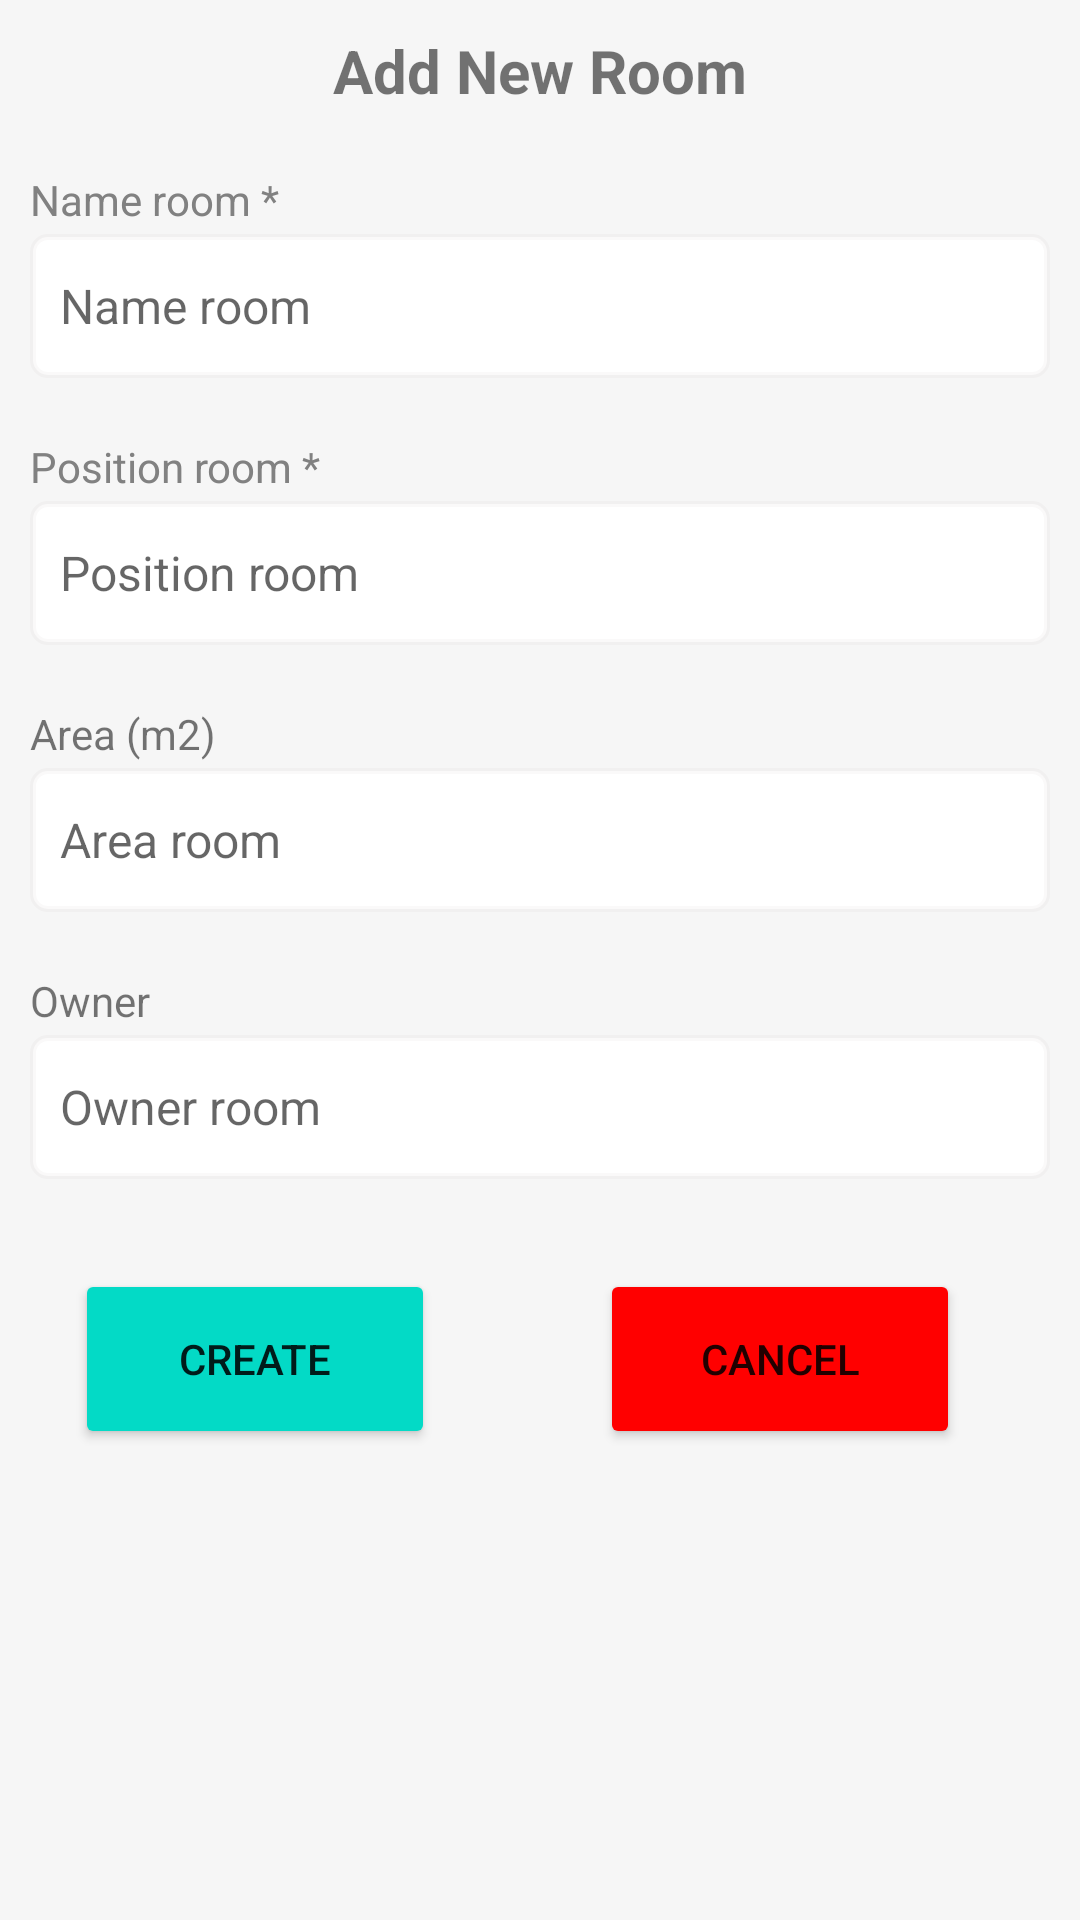

The Android layout XML behind this screen, and the referenced resources:
<!-- AndroidManifest.xml: application theme Theme.AppCompat.Light.NoActionBar -->
<!-- res/layout/form_add_room.xml -->
<?xml version="1.0" encoding="utf-8"?>
<RelativeLayout xmlns:android="http://schemas.android.com/apk/res/android"
    xmlns:app="http://schemas.android.com/apk/res-auto"
    xmlns:tools="http://schemas.android.com/tools"
    android:layout_width="match_parent"
    android:layout_height="match_parent"
    android:background="#F6F6F6"
    android:orientation="vertical"
    android:padding="10dp">

    <TextView
        android:id="@+id/addRoomTitleDialog"
        android:layout_width="match_parent"
        android:layout_height="wrap_content"
        android:gravity="center"
        android:text="Add New Room"
        android:textSize="20sp"
        android:textStyle="bold" />

    
    <TextView
        android:id="@+id/txtRoomName"
        android:layout_width="wrap_content"
        android:layout_height="wrap_content"
        android:layout_below="@+id/addRoomTitleDialog"
        android:text="Name room *"
        android:textColor="#818181"
        android:layout_marginTop="20dp"/>

    <EditText
        android:id="@+id/edtRoomName"
        android:layout_width="match_parent"
        android:layout_height="wrap_content"
        android:layout_below="@+id/txtRoomName"
        android:layout_marginTop="2dp"
        android:background="@drawable/back"
        android:hint="Name room"
        android:inputType="textPersonName"
        android:minHeight="48dp"
        android:paddingStart="10dp"
        android:textSize="16sp" />

    
    <TextView
        android:id="@+id/txtRoomPosition"
        android:layout_width="wrap_content"
        android:layout_height="wrap_content"
        android:layout_below="@+id/edtRoomName"
        android:text="Position room *"
        android:textColor="#818181"
        android:layout_marginTop="20dp"/>

    <EditText
        android:id="@+id/edtRoomPosition"
        android:layout_width="match_parent"
        android:layout_height="wrap_content"
        android:layout_below="@+id/txtRoomPosition"
        android:layout_marginTop="2dp"
        android:background="@drawable/back"
        android:hint="Position room"
        android:inputType="textPersonName"
        android:minHeight="48dp"
        android:paddingStart="10dp"
        android:textSize="16sp" />


    <TextView
        android:id="@+id/txtRoomArea"
        android:layout_width="wrap_content"
        android:layout_height="wrap_content"
        android:layout_marginTop="20dp"
        android:layout_below="@+id/edtRoomPosition"
        android:text="Area (m2)" />

    <EditText
        android:id="@+id/edtRoomArea"
        android:layout_width="match_parent"
        android:layout_height="wrap_content"
        android:layout_below="@+id/txtRoomArea"
        android:layout_marginTop="2dp"
        android:background="@drawable/back"
        android:hint="Area room"
        android:inputType="number"
        android:minHeight="48dp"
        android:paddingStart="10dp"
        android:textSize="16sp" />

        

    <TextView
        android:id="@+id/txtRoomOwner"
        android:layout_width="wrap_content"
        android:layout_height="wrap_content"
        android:layout_marginTop="20dp"
        android:layout_below="@+id/edtRoomArea"
        android:text="Owner" />

    <EditText
        android:id="@+id/edtRoomOwner"
        android:layout_width="match_parent"
        android:layout_height="wrap_content"
        android:layout_marginTop="2dp"
        android:background="@drawable/back"
        android:hint="Owner room"
        android:inputType="textPersonName"
        android:minHeight="48dp"
        android:layout_below="@+id/txtRoomOwner"
        android:paddingStart="10dp"
        android:textSize="16sp" />


    
    <TextView
        android:id="@+id/txtNotificationRoom"
        android:layout_width="wrap_content"
        android:layout_height="wrap_content"
        android:layout_marginTop="10dp"
        android:layout_centerHorizontal="true"
        android:textColor="@color/red"
        android:textStyle="bold"
        android:textSize="15dp"
        android:visibility="gone"
        android:layout_below="@+id/edtRoomOwner"
        />

    <LinearLayout
        android:layout_width="match_parent"
        android:layout_height="wrap_content"
        android:orientation="horizontal"
        android:layout_below="@+id/edtRoomOwner"
        android:layout_marginTop="30dp">
        <Button
            android:id="@+id/btnCreateNewRoom"
            android:layout_width="120dp"
            android:layout_height="wrap_content"
            android:minHeight="60dp"
            android:layout_marginStart="15dp"
            android:backgroundTint="@color/design_default_color_secondary"
            android:text="Create" />

        <Button
            android:id="@+id/btnCancelAddNewRoom"
            android:layout_width="120dp"
            android:layout_height="wrap_content"
            android:layout_marginStart="55dp"
            android:minHeight="60dp"
            android:backgroundTint="@color/red"
            android:text="Cancel" />
    </LinearLayout>
</RelativeLayout>
<!-- resources referenced by this layout -->
<resources>
  <color name="red">#FF0000</color>
  <!-- drawable back (drawable) -->
  <?xml version="1.0" encoding="utf-8"?>
  <shape xmlns:android="http://schemas.android.com/apk/res/android"
      android:shape="rectangle">
      <stroke
          android:width="2dp"
          android:color="#08584F4F" />
      <corners
          android:radius="5dp" />
  
      <solid android:color="@color/white"/>
  </shape>
  <color name="white">#FFFFFFFF</color>
</resources>
